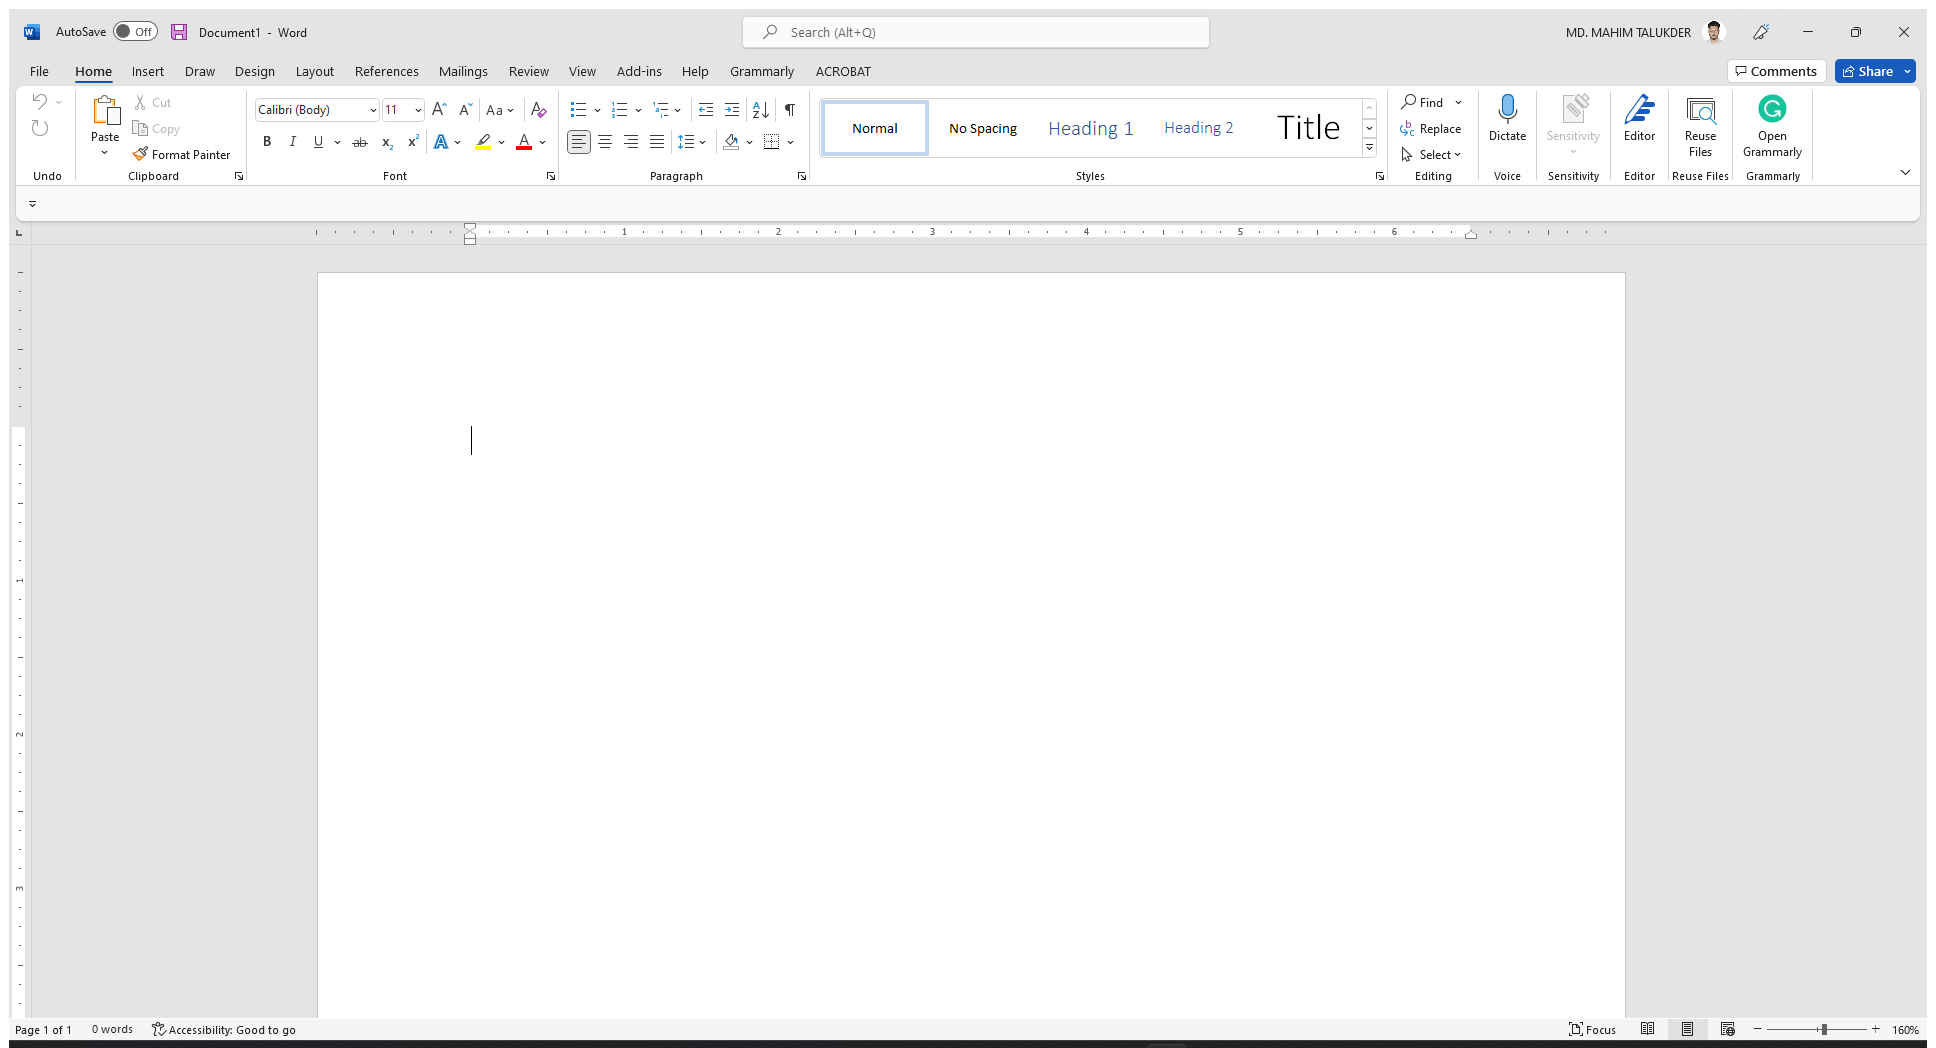
Workflow: HelloWorld

Step 1: Use Application: Document1 - Word on the element in window 'Document1 - Word' (winword.exe)

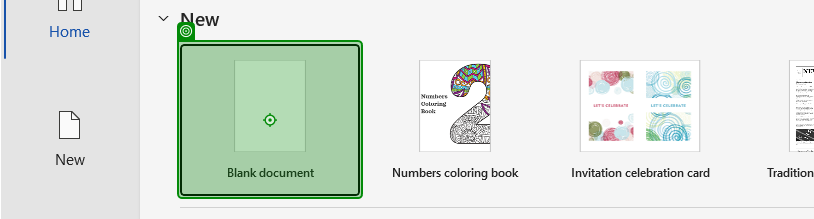
Step 2: click on 'Blank document'

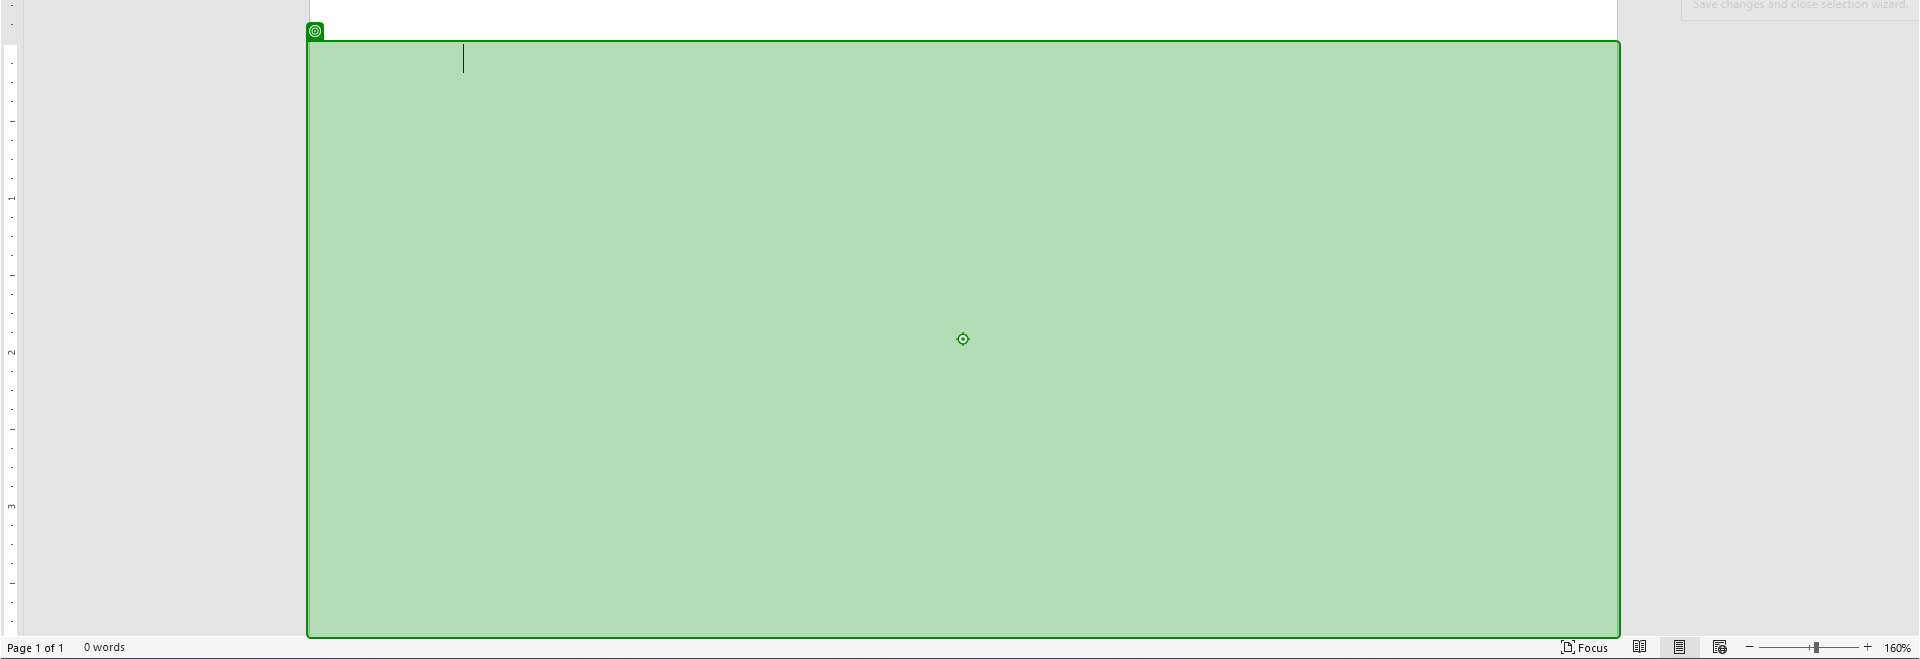
Step 3: type "Allhamdulilla" into 'edit Page 1 content'

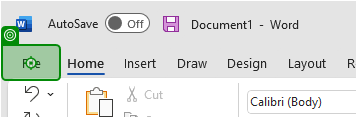
Step 4: click on 'File Tab'

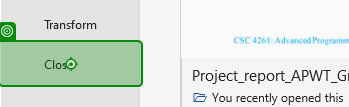
Step 5: click on 'Close'

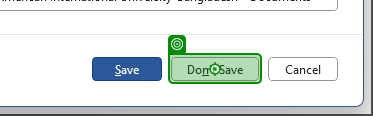
Step 6: click